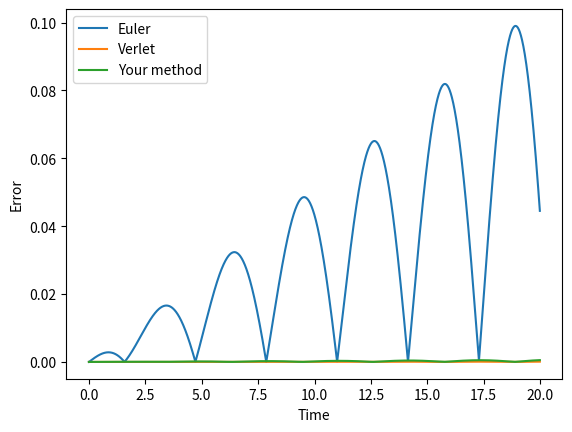

The matplotlib source for this figure:
import numpy as np
import matplotlib.pyplot as plt

# Set the simulation parameters
dt = 0.01
t_final = 20
t = np.arange(0, t_final, dt)
n_steps = len(t)
mass = 1

# Initialize arrays to store the positions and velocities
x_euler = np.zeros(n_steps)
v_euler = np.zeros(n_steps)
x_verlet = np.zeros(n_steps)
v_verlet = np.zeros(n_steps)
x_your_method = np.zeros(n_steps)
v_your_method = np.zeros(n_steps)

# Initial conditions
x_euler[0] = 1
v_euler[0] = 0
x_verlet[0] = 1
v_verlet[0] = 0
x_your_method[0] = 1
v_your_method[0] = 0
prev_force = -x_your_method[0]
accumulated_force = -x_your_method[0]

# Time-stepping loop
for i in range(n_steps-1):
    # Euler method
    v_euler[i+1] = v_euler[i] - dt*x_euler[i]
    x_euler[i+1] = x_euler[i] + dt*v_euler[i]

    # Verlet method
    x_verlet[i+1] = x_verlet[i] + dt*v_verlet[i] - 0.5*dt**2*x_verlet[i]
    v_verlet[i+1] = v_verlet[i] - 0.5*dt*(x_verlet[i] + x_verlet[i+1])

    # Your method
    futureForce = accumulated_force * 2.0 - prev_force
    dv = accumulated_force * (dt / mass)
    newVelocity = v_your_method[i] + dv
    x_your_method[i+1] = x_your_method[i] + dt * v_your_method[i] + accumulated_force * 0.5 * dt * dt
    v_your_method[i+1] = v_your_method[i] + 0.5 * (accumulated_force + futureForce) * (dt / mass)
    prev_force = accumulated_force
    accumulated_force = -x_your_method[i+1]

# Analytical solution
x_exact = np.cos(t)

# Calculate the errors
error_euler = np.abs(x_euler - x_exact)
error_verlet = np.abs(x_verlet - x_exact)
error_your_method = np.abs(x_your_method - x_exact)

# Plot the errors
plt.figure()
plt.plot(t, error_euler, label='Euler')
plt.plot(t, error_verlet, label='Verlet')
plt.plot(t, error_your_method, label='Your method')
plt.legend()
plt.xlabel('Time')
plt.ylabel('Error')
plt.show()

